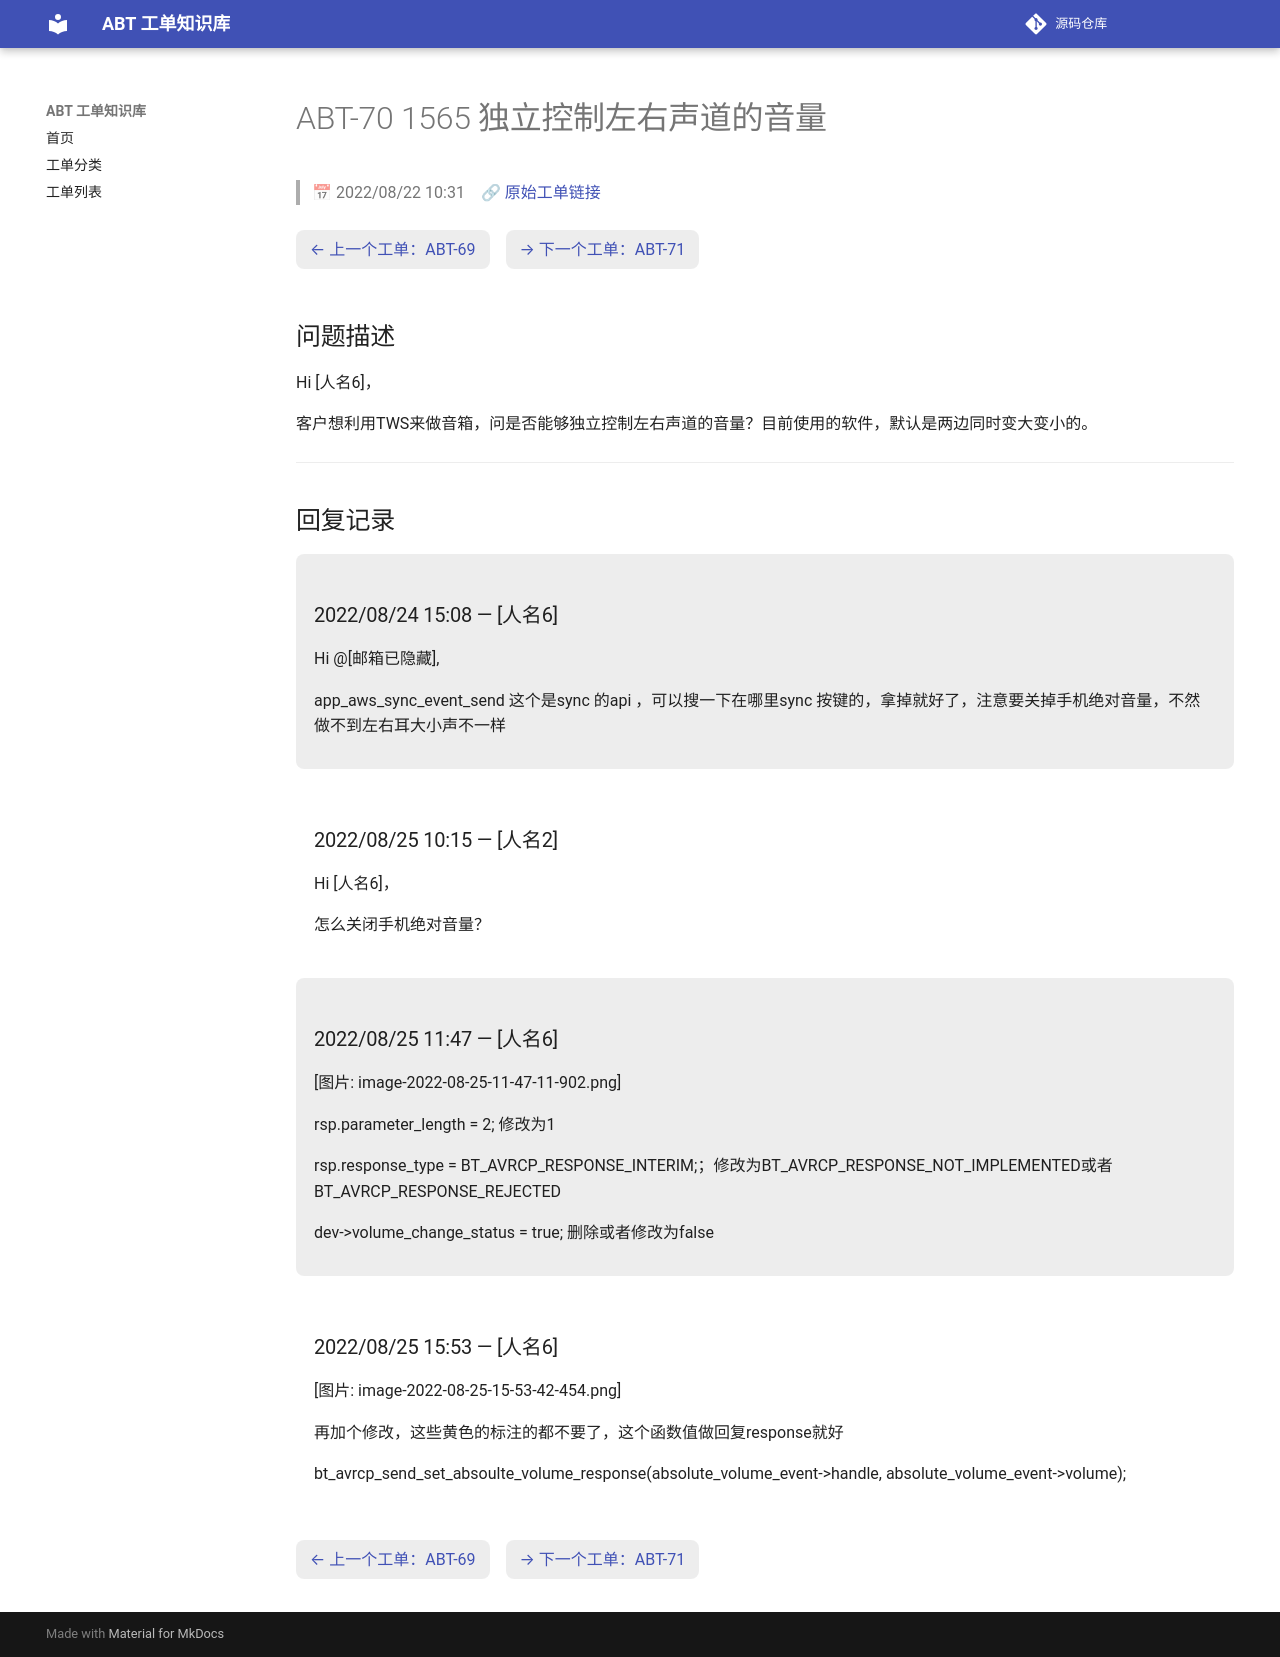

repository: luckycee/airoha-kb · page: tickets/ABT-70/index.html · generator: mkdocs

---
id: ABT-70
title: "1565 独立控制左右声道的音量"
date: 2022/08/22 10:31
status: Closed
source: https://eservice.airoha.com.tw/servicedesk/customer/portal/1038/MIUIX1565-70
---

# ABT-70 1565 独立控制左右声道的音量

> 📅 2022/08/22 10:31　🔗 [原始工单链接](https://eservice.airoha.com.tw/servicedesk/customer/portal/1038/MIUIX1565-70)

<div class="ticket-nav" markdown="1">

[← 上一个工单：ABT-69](ABT-69.md)　[→ 下一个工单：ABT-71](ABT-71.md)

</div>

## 问题描述

Hi [人名6]，

客户想利用TWS来做音箱，问是否能够独立控制左右声道的音量？目前使用的软件，默认是两边同时变大变小的。

---

## 回复记录

<div class="reply odd" markdown="1">

### 2022/08/24 15:08 — [人名6]

Hi @[邮箱已隐藏],

app_aws_sync_event_send 这个是sync 的api ，可以搜一下在哪里sync 按键的，拿掉就好了，注意要关掉手机绝对音量，不然做不到左右耳大小声不一样

</div>

<div class="reply even" markdown="1">

### 2022/08/25 10:15 — [人名2]

Hi [人名6]，

怎么关闭手机绝对音量？

</div>

<div class="reply odd" markdown="1">

### 2022/08/25 11:47 — [人名6]

[图片: image-2022-08-25-11-47-11-902.png]

rsp.parameter_length = 2; 修改为1

rsp.response_type = BT_AVRCP_RESPONSE_INTERIM;；修改为BT_AVRCP_RESPONSE_NOT_IMPLEMENTED或者BT_AVRCP_RESPONSE_REJECTED

dev->volume_change_status = true; 删除或者修改为false

</div>

<div class="reply even" markdown="1">

### 2022/08/25 15:53 — [人名6]

[图片: image-2022-08-25-15-53-42-454.png]

再加个修改，这些黄色的标注的都不要了，这个函数值做回复response就好

bt_avrcp_send_set_absoulte_volume_response(absolute_volume_event->handle, absolute_volume_event->volume);

</div>

<div class="ticket-nav" markdown="1">

[← 上一个工单：ABT-69](ABT-69.md)　[→ 下一个工单：ABT-71](ABT-71.md)

</div>
